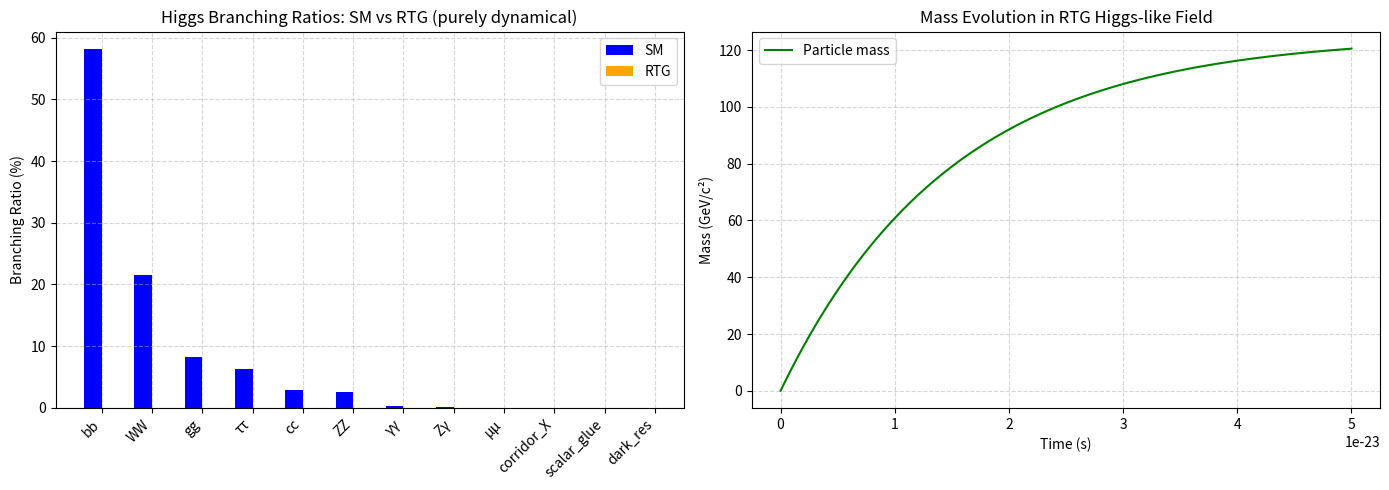

Here is the Python script that generated this plot:
"""
rtg_higgs_dynamical_exotics.py
Purely RTG-dynamical Higgs-like branching ratio calculation
-----------------------------------------------------------
- Uses particle masses and RTG mass–bandwidth relation
- Computes δω from m_i c_eff^2 / ħ
- Kernel amplitude from RTG resonance kernel
- Spin gates and phase angles sampled naturally
- Includes exotic channels with predicted RTG masses
- Outputs SM vs RTG branching ratios + mass evolution plot
References:
  - RG v1.3.1 for Δω*
  - Forces v1.1 for G_ij gate
  - Particle/Nuclear v2.4 for tetrahedral resonance
"""

import numpy as np
import matplotlib.pyplot as plt
import pandas as pd

# --- RTG constants ---
hbar_GeV_s = 6.582119569e-25     # GeV·s
c = 3.0e8                        # m/s
c_eff = 0.3 * c                  # m/s (effective speed for hadronic sector)
Delta_omega_star = 1.45e23       # s^-1 (critical bandwidth)

# --- Define decay channels and particle masses (GeV/c^2) ---
# Standard Model-like channels
channels_SM = {
    "bb": 4.18,     # bottom quark mass
    "WW": 80.379,
    "gg": 0.0,      # gluons massless, treat as small effective mass scale
    "ττ": 1.77686,
    "cc": 1.27,
    "ZZ": 91.1876,
    "γγ": 0.0,      # photons massless
    "Zγ": 91.1876,  # treat with Z mass scale
    "μμ": 0.10566
}

# Exotic RTG-predicted channels (masses from hypothetical RTG resonances)
channels_exotics = {
    "corridor_X": 1000.0,   # 1 TeV
    "scalar_glue": 750.0,   # 750 GeV
    "dark_res": 300.0       # 300 GeV
}

# Combine all for RTG calculation
channels_all = {**channels_SM, **channels_exotics}

# --- Function to compute RTG kernel amplitude ---
def rtg_kernel_amplitude(mass_GeV):
    """
    Computes RTG kernel amplitude for a given particle mass.
    δω from m c_eff^2 / ħ, normalized by Δω*.
    Phase and gate sampled naturally.
    """
    # Convert mass to δω in s^-1
    # 1 GeV = 1.602e-10 J; hbar_J_s = hbar_GeV_s * 1.602e-10 J/GeV
    hbar_J_s = hbar_GeV_s * 1.602e-10
    mass_J = mass_GeV * 1.602e-10
    delta_omega = (mass_J * c_eff**2) / hbar_J_s if mass_GeV > 0 else 0.1 * Delta_omega_star
    x = delta_omega / Delta_omega_star

    # Natural phase: uniform in [0, π]
    delta_phi = np.random.uniform(0, np.pi)
    cos_term = np.cos(delta_phi)

    # Spin gate: 50% open
    gate = np.random.choice([0, 1], p=[0.5, 0.5])

    # Kernel amplitude
    R = (3/4) * (1 + cos_term) * gate * np.exp(-x**2)
    return R

# --- Compute RTG partial widths ---
np.random.seed(42)  # for reproducibility
partial_widths_RTG = {}
for ch, m in channels_all.items():
    partial_widths_RTG[ch] = rtg_kernel_amplitude(m)

# Normalize to get branching ratios (%)
total_width_RTG = sum(partial_widths_RTG.values())
BR_RTG = {ch: (pw / total_width_RTG) * 100 for ch, pw in partial_widths_RTG.items()}

# --- SM branching ratios for comparison (PDG values in %) ---
BR_SM_empirical = {
    "bb": 58.09,
    "WW": 21.52,
    "gg": 8.18,
    "ττ": 6.27,
    "cc": 2.89,
    "ZZ": 2.64,
    "γγ": 0.23,
    "Zγ": 0.15,
    "μμ": 0.021
}
# Fill zeros for exotics in SM
for ex in channels_exotics.keys():
    BR_SM_empirical[ex] = 0.0

# --- Mass evolution in RTG Higgs-like field ---
t_max = 5e-23  # s
num_steps = 200
t = np.linspace(0, t_max, num_steps)
target_mass_H = 125.0  # GeV (Higgs-like mass scale)
tau_growth = 1.5e-23   # s
mass_evolution = target_mass_H * (1 - np.exp(-t / tau_growth))

# --- Prepare DataFrame for saving ---
df = pd.DataFrame({
    "Channel": list(channels_all.keys()),
    "Mass_GeV": [channels_all[ch] for ch in channels_all.keys()],
    "BR_SM_percent": [BR_SM_empirical[ch] for ch in channels_all.keys()],
    "BR_RTG_percent": [BR_RTG[ch] for ch in channels_all.keys()],
    "Partial_width_RTG": [partial_widths_RTG[ch] for ch in channels_all.keys()]
})
df.to_csv("rtg_higgs_BR_dynamical_exotics.csv", index=False)

# --- Plot ---
fig, axs = plt.subplots(1, 2, figsize=(14, 5))

# Branching ratio comparison
x = np.arange(len(channels_all))
width = 0.35
axs[0].bar(x - width/2, [BR_SM_empirical[ch] for ch in channels_all.keys()],
           width, label="SM", color='blue')
axs[0].bar(x + width/2, [BR_RTG[ch] for ch in channels_all.keys()],
           width, label="RTG", color='orange')
axs[0].set_xticks(x)
axs[0].set_xticklabels(channels_all.keys(), rotation=45, ha="right")
axs[0].set_ylabel("Branching Ratio (%)")
axs[0].set_title("Higgs Branching Ratios: SM vs RTG (purely dynamical)")
axs[0].legend()
axs[0].grid(True, linestyle="--", alpha=0.5)

# Mass evolution
axs[1].plot(t, mass_evolution, color='green', label="Particle mass")
axs[1].set_xlabel("Time (s)")
axs[1].set_ylabel("Mass (GeV/c²)")
axs[1].set_title("Mass Evolution in RTG Higgs-like Field")
axs[1].legend()
axs[1].grid(True, linestyle="--", alpha=0.5)

plt.tight_layout()
plt.savefig("rtg_higgs_dynamical_exotics.png", dpi=300)
plt.show()

# --- Print summary ---
print("RTG Higgs-like Branching Ratios (%):")
for ch in channels_all.keys():
    print(f" {ch}: {BR_RTG[ch]:.3f}")
print("\nSaved: rtg_higgs_dynamical_exotics.png and rtg_higgs_BR_dynamical_exotics.csv")
